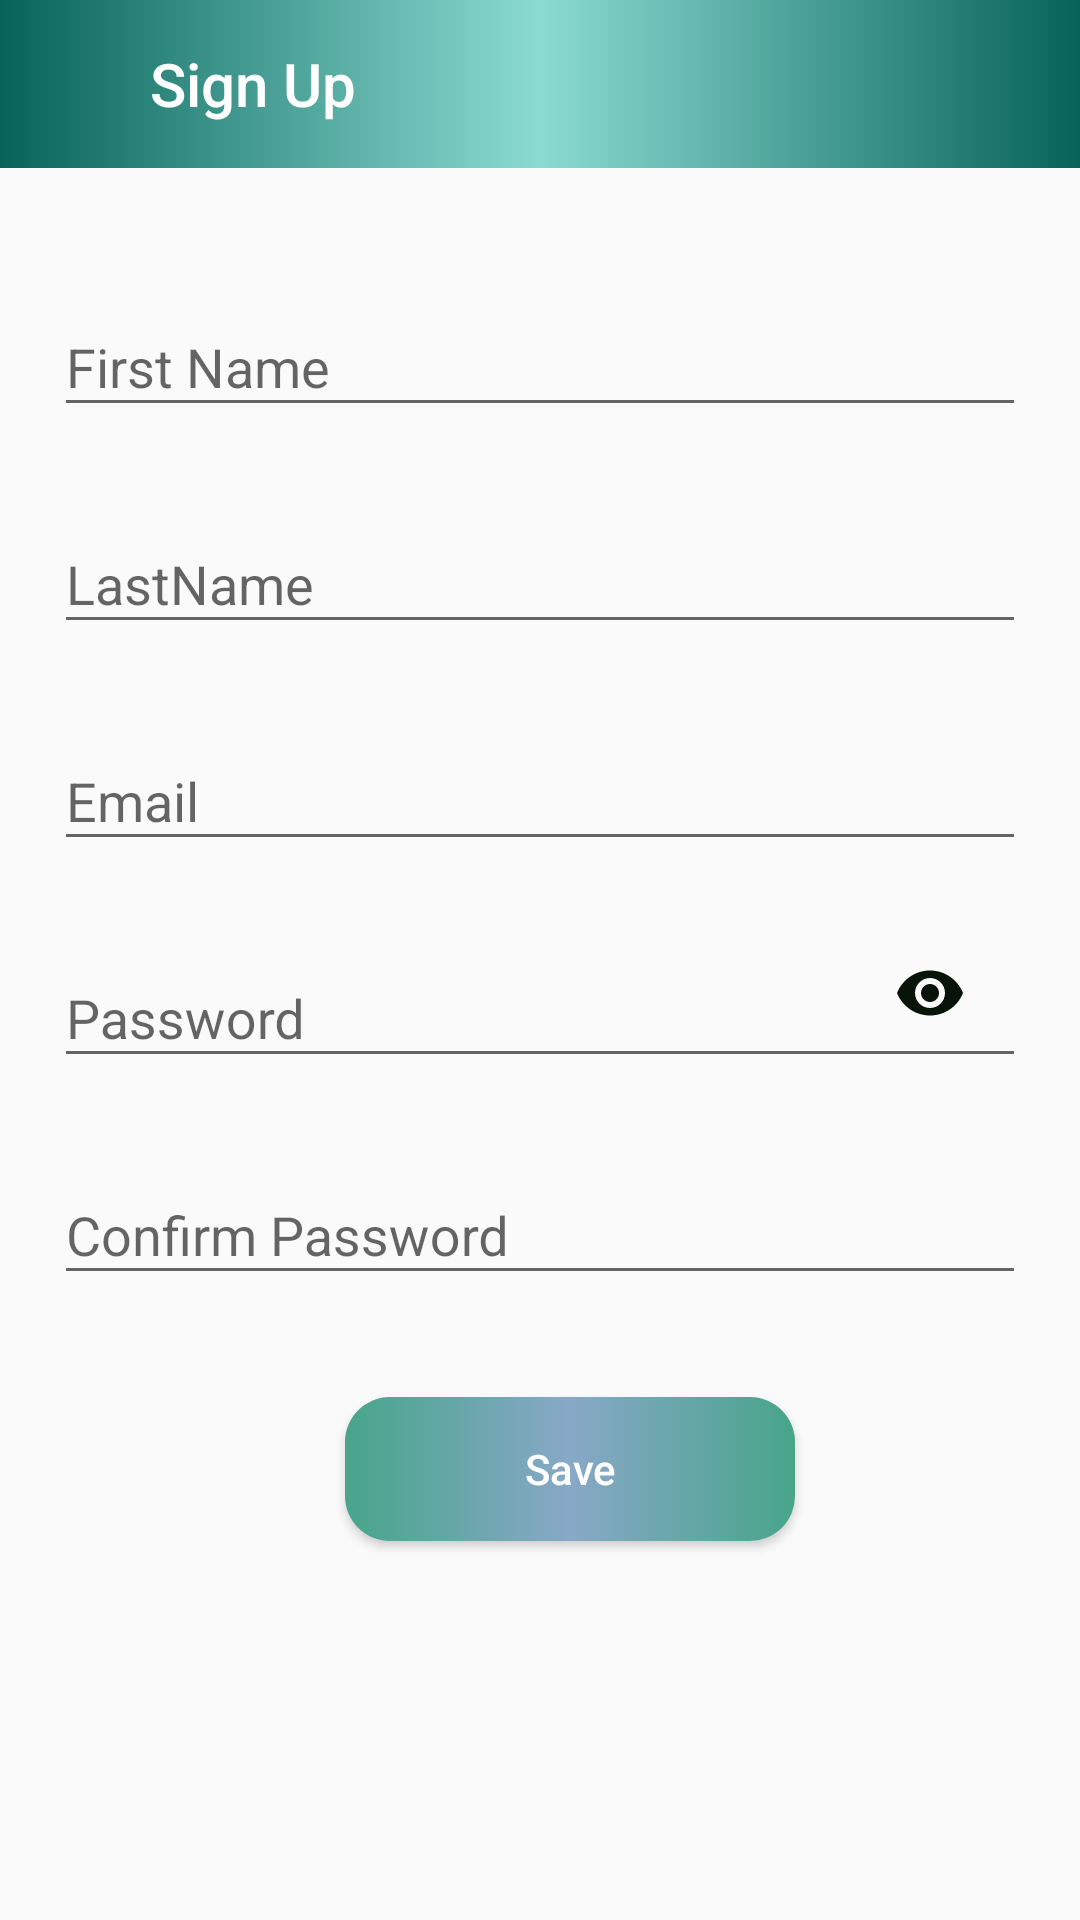

Here is an Android app screen rendered from its layout file. Give the layout XML and the strings, colors and styles it references.
<!-- AndroidManifest.xml: application theme AppTheme -->
<!-- res/layout/activity_signup.xml -->
<?xml version="1.0" encoding="utf-8"?>
<androidx.constraintlayout.widget.ConstraintLayout xmlns:android="http://schemas.android.com/apk/res/android"
    xmlns:app="http://schemas.android.com/apk/res-auto"
    xmlns:tools="http://schemas.android.com/tools"
    android:layout_width="match_parent"
    android:layout_height="match_parent"
    tools:context=".View.Signup">

    <androidx.appcompat.widget.Toolbar
        android:id="@+id/toolbarsignup"
        android:layout_width="match_parent"
        android:layout_height="wrap_content"
        android:background="@drawable/welcomepage"
        app:layout_constraintEnd_toEndOf="parent"
        app:layout_constraintStart_toStartOf="parent"
        app:layout_constraintTop_toTopOf="parent"
        app:title="Sign Up"
        app:titleMarginStart="50dp"
        app:titleTextColor="#fff">

    </androidx.appcompat.widget.Toolbar>

    <com.google.android.material.textfield.TextInputLayout
        android:id="@+id/fnameWrapper"
        android:layout_width="match_parent"
        android:layout_height="wrap_content"
        android:layout_marginStart="8dp"
        android:layout_marginLeft="8dp"
        android:layout_marginTop="24dp"
        android:layout_marginEnd="8dp"
        android:layout_marginRight="8dp"
        android:padding="10dp"
        app:layout_constraintEnd_toEndOf="parent"
        app:layout_constraintHorizontal_bias="0.0"
        app:layout_constraintStart_toStartOf="parent"
        app:layout_constraintTop_toBottomOf="@+id/toolbarsignup">

        <EditText
            android:id="@+id/fname"
            android:layout_width="match_parent"
            android:layout_height="wrap_content"
            android:hint="First Name"
            android:inputType="text" />

    </com.google.android.material.textfield.TextInputLayout>

    <com.google.android.material.textfield.TextInputLayout
        android:id="@+id/textInputLayout"
        android:layout_width="match_parent"
        android:layout_height="wrap_content"
        android:layout_marginStart="8dp"
        android:layout_marginLeft="8dp"
        android:layout_marginEnd="8dp"
        android:layout_marginRight="8dp"
        android:padding="10dp"
        app:layout_constraintEnd_toEndOf="parent"
        app:layout_constraintHorizontal_bias="1.0"
        app:layout_constraintStart_toStartOf="parent"
        app:layout_constraintTop_toBottomOf="@+id/fnameWrapper">

        <EditText
            android:id="@+id/lname"
            android:layout_width="match_parent"
            android:layout_height="wrap_content"
            android:hint="LastName"
            android:inputType="text" />
    </com.google.android.material.textfield.TextInputLayout>

    <com.google.android.material.textfield.TextInputLayout
        android:id="@+id/textInputLayout2"
        android:layout_width="match_parent"
        android:layout_height="wrap_content"
        android:layout_marginStart="8dp"
        android:layout_marginLeft="8dp"
        android:layout_marginEnd="8dp"
        android:layout_marginRight="8dp"
        android:padding="10dp"
        app:layout_constraintEnd_toEndOf="parent"
        app:layout_constraintHorizontal_bias="0.0"
        app:layout_constraintStart_toStartOf="parent"
        app:layout_constraintTop_toBottomOf="@+id/textInputLayout">

        <EditText
            android:id="@+id/email"
            android:layout_width="match_parent"
            android:layout_height="wrap_content"
            android:hint="Email"
            android:inputType="textEmailAddress" />
    </com.google.android.material.textfield.TextInputLayout>

    <com.google.android.material.textfield.TextInputLayout
        android:id="@+id/textInputLayout7"
        android:layout_width="match_parent"
        android:layout_height="wrap_content"
        android:layout_marginStart="8dp"
        android:layout_marginLeft="8dp"
        android:layout_marginEnd="8dp"
        android:layout_marginRight="8dp"
        android:padding="10dp"
        app:layout_constraintEnd_toEndOf="parent"
        app:layout_constraintHorizontal_bias="1.0"
        app:layout_constraintStart_toStartOf="parent"
        app:layout_constraintTop_toBottomOf="@+id/textInputLayout2">



        <EditText
                android:id="@+id/password"
                android:layout_width="match_parent"
                android:layout_height="wrap_content"
                android:hint="Password"
                android:inputType="textPassword" />


    </com.google.android.material.textfield.TextInputLayout>

    <ImageButton
        android:id="@+id/reviewpass"
        android:layout_width="wrap_content"
        android:layout_height="wrap_content"
        android:layout_marginTop="12dp"
        android:layout_marginEnd="20dp"
        android:layout_marginRight="20dp"
        android:padding="10dp"
        android:background="@color/colorPrimaryTrans"
        android:src="@drawable/ic_eye_black_24dp"
        app:layout_constraintEnd_toEndOf="@+id/textInputLayout7"
        app:layout_constraintTop_toTopOf="@+id/textInputLayout7" />

    <com.google.android.material.textfield.TextInputLayout
        android:id="@+id/textInputLayout6"
        android:layout_width="match_parent"
        android:layout_height="wrap_content"
        android:layout_marginStart="8dp"
        android:layout_marginLeft="8dp"
        android:layout_marginEnd="8dp"
        android:layout_marginRight="8dp"
        android:padding="10dp"
        app:layout_constraintEnd_toEndOf="parent"
        app:layout_constraintHorizontal_bias="0.0"
        app:layout_constraintStart_toStartOf="parent"
        app:layout_constraintTop_toBottomOf="@+id/textInputLayout7">


            <EditText
                android:id="@+id/comfirmP"
                android:layout_width="match_parent"
                android:layout_height="wrap_content"
                android:hint="Confirm Password"
                android:inputType="textPassword" />


    </com.google.android.material.textfield.TextInputLayout>

    <TextView
        android:id="@+id/check"
        android:layout_width="wrap_content"
        android:layout_height="wrap_content"
        app:layout_constraintTop_toTopOf="@+id/textInputLayout6"
        android:layout_marginStart="8dp"
        android:layout_marginEnd="40dp"
        android:layout_marginRight="20dp"
        android:layout_marginLeft="8dp"
        android:layout_marginTop="20dp"
        app:layout_constraintEnd_toEndOf="@+id/textInputLayout6"
      />

    <Button

        android:layout_width="150dp"
        android:layout_height="wrap_content"
        android:layout_marginStart="8dp"
        android:layout_marginLeft="8dp"
        android:layout_marginTop="24dp"
        android:layout_marginEnd="8dp"
        android:layout_marginRight="8dp"
        android:background="@drawable/buttonbackground"
        android:onClick="newRegistr"
        android:text="Save"
        android:textAllCaps="false"
        android:textColor="#fff"
        app:layout_constraintEnd_toEndOf="parent"
        app:layout_constraintHorizontal_bias="0.551"
        app:layout_constraintStart_toStartOf="parent"
        app:layout_constraintTop_toBottomOf="@+id/textInputLayout6" />

</androidx.constraintlayout.widget.ConstraintLayout>
<!-- resources referenced by this layout -->
<resources>
  <color name="colorPrimaryTrans">#00FFFFFF</color>
  <!-- drawable buttonbackground (drawable-v24) -->
  <?xml version="1.0" encoding="utf-8"?>
  <selector xmlns:android="http://schemas.android.com/apk/res/android">
  
      <item>
          <shape >
              <gradient android:startColor="#47A58A"
                  android:centerColor="#88A8C7"
                  android:endColor="#47A58A"
                  />
              <corners android:radius="15dp"/>
          </shape>
  
      </item>
  
  </selector>
  <!-- drawable ic_eye_black_24dp (drawable) -->
  <vector android:height="24dp" android:tint="#091409"
      android:viewportHeight="24.0" android:viewportWidth="24.0"
      android:width="24dp" xmlns:android="http://schemas.android.com/apk/res/android">
      <path android:fillColor="#FF000000" android:pathData="M12,4.5C7,4.5 2.73,7.61 1,12c1.73,4.39 6,7.5 11,7.5s9.27,-3.11 11,-7.5c-1.73,-4.39 -6,-7.5 -11,-7.5zM12,17c-2.76,0 -5,-2.24 -5,-5s2.24,-5 5,-5 5,2.24 5,5 -2.24,5 -5,5zM12,9c-1.66,0 -3,1.34 -3,3s1.34,3 3,3 3,-1.34 3,-3 -1.34,-3 -3,-3z"/>
  </vector>
  <!-- drawable welcomepage (drawable-v24) -->
  <?xml version="1.0" encoding="utf-8"?>
  <selector xmlns:android="http://schemas.android.com/apk/res/android">
  
      <item>
  
          <shape android:shape="rectangle"
              android:thickness="10dp"
              >
              <gradient android:centerColor="#8BDBD2"
                  android:endColor="#076358"
                  android:startColor="#076358"/>
              
          </shape>
  
      </item>
     
  
  </selector>
  <style name="AppTheme" parent="Theme.AppCompat.Light.NoActionBar">
          
          <item name="colorPrimary">@color/colorPrimary</item>
          <item name="colorPrimaryDark">@color/colorPrimaryDark</item>
          <item name="colorAccent">@color/colorAccent</item>
      </style>
  <color name="colorPrimary">#076358</color>
  <color name="colorPrimaryDark">#00574B</color>
  <color name="colorAccent">#D81B60</color>
</resources>
